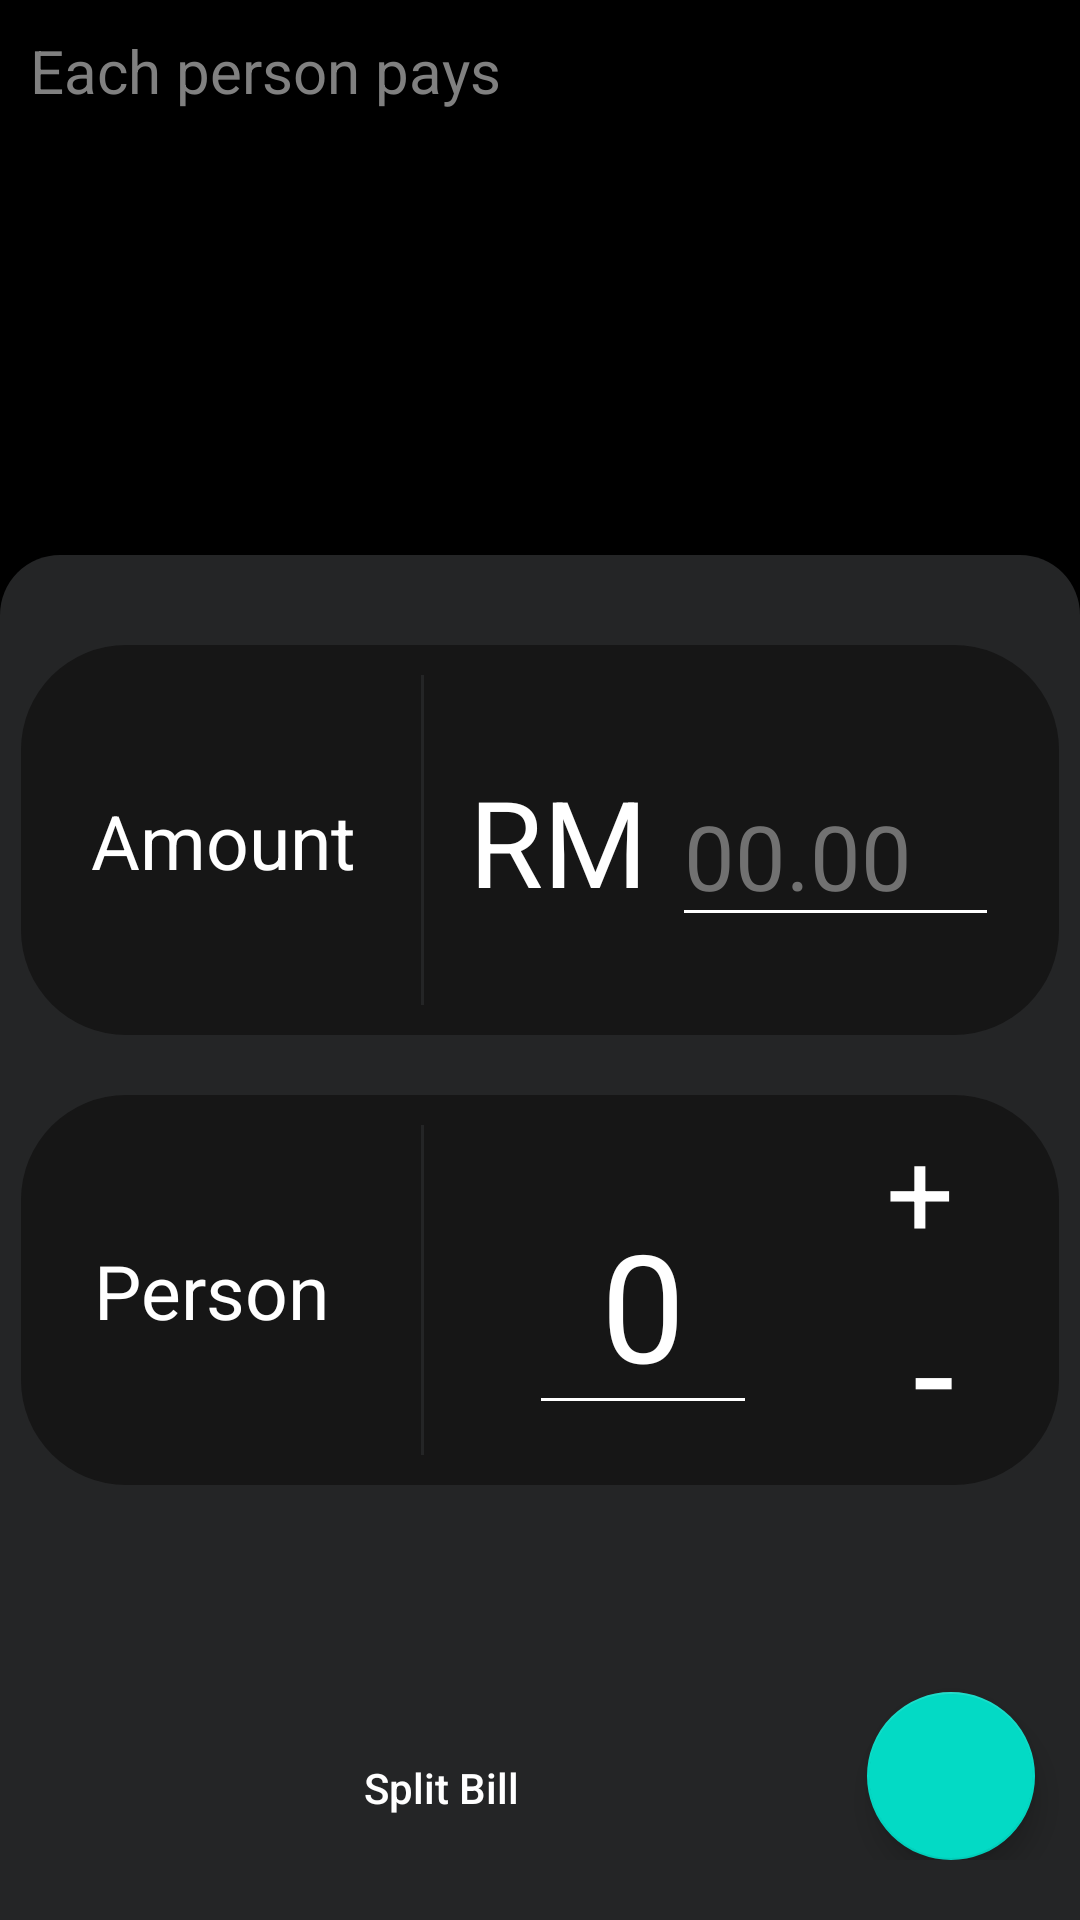

Layout XML and referenced resources for this Android screen:
<!-- AndroidManifest.xml: application theme Theme.SplitBill -->
<!-- res/layout/fragment_equal.xml -->
<?xml version="1.0" encoding="utf-8"?>
<LinearLayout xmlns:android="http://schemas.android.com/apk/res/android"
    xmlns:tools="http://schemas.android.com/tools"
    xmlns:app="http://schemas.android.com/apk/res-auto"
    android:layout_width="match_parent"
    android:layout_height="match_parent"
    android:orientation="vertical"
    android:background="@color/black"
    tools:context=".EqualFragment">

    <TextView
        android:id="@+id/tv_equalText"
        android:layout_width="match_parent"
        android:layout_height="wrap_content"
        android:textColor="@color/light_grey"
        android:paddingStart = "10dp"
        android:paddingEnd = "10dp"
        android:paddingTop = "10dp"
        android:textSize="20sp"
        android:text="@string/equal_person" />

    <TextView
        android:id="@+id/tv_equalAmount"
        android:layout_width="match_parent"
        android:layout_height="wrap_content"
        android:textColor="@color/white"
        android:paddingStart = "10dp"
        android:textSize="70sp"
        android:paddingEnd = "10dp"
        android:paddingBottom = "55dp"/>

    <RelativeLayout
        android:layout_width="fill_parent"
        android:layout_height="fill_parent"
        android:paddingBottom = "20dp"
        android:orientation = "vertical"
        android:background = "@drawable/relativelayout">

        <LinearLayout
            android:layout_width="match_parent"
            android:layout_height="match_parent"
            android:orientation="vertical">


            <androidx.constraintlayout.widget.ConstraintLayout
                android:id="@+id/constraintLayout3"
                android:layout_width="match_parent"
                android:layout_height="130dp"
                android:layout_marginStart="7dp"
                android:layout_marginTop="30dp"
                android:layout_marginEnd="7dp"
                android:background="@drawable/shadow"
                app:layout_constraintBottom_toBottomOf="parent"
                app:layout_constraintEnd_toEndOf="parent"
                app:layout_constraintHorizontal_bias="0.0"
                app:layout_constraintStart_toStartOf="parent"
                app:layout_constraintTop_toTopOf="parent"
                app:layout_constraintVertical_bias="0.0">

                <TextView
                    android:id="@+id/tv_amount1"
                    android:layout_width="wrap_content"
                    android:layout_height="wrap_content"
                    android:text="@string/amount"
                    android:textColor="@color/white"
                    android:textSize="25sp"
                    app:layout_constraintBottom_toBottomOf="parent"
                    app:layout_constraintEnd_toEndOf="parent"
                    app:layout_constraintHorizontal_bias="0.091"
                    app:layout_constraintStart_toStartOf="parent"
                    app:layout_constraintTop_toTopOf="parent" />

                <View
                    android:id="@+id/view"
                    android:layout_width="1dp"
                    android:layout_height="match_parent"
                    android:layout_marginTop="10dp"
                    android:layout_marginBottom="10dp"
                    android:background="@color/dark_grey"
                    app:layout_constraintBottom_toBottomOf="parent"
                    app:layout_constraintEnd_toEndOf="parent"
                    app:layout_constraintHorizontal_bias="0.386"
                    app:layout_constraintStart_toStartOf="parent"
                    app:layout_constraintTop_toTopOf="parent"
                    app:layout_constraintVertical_bias="0.0" />

                <TextView
                    android:id="@+id/tv_rm1"
                    android:layout_width="wrap_content"
                    android:layout_height="wrap_content"
                    android:text="RM"
                    android:textColor="@color/white"
                    android:textSize="40sp"
                    app:layout_constraintBottom_toBottomOf="parent"
                    app:layout_constraintEnd_toEndOf="parent"
                    app:layout_constraintHorizontal_bias="0.215"
                    app:layout_constraintStart_toEndOf="@+id/tv_amount1"
                    app:layout_constraintTop_toTopOf="parent"
                    app:layout_constraintVertical_bias="0.506" />

                <EditText
                    android:id="@+id/tv_amount"
                    android:layout_width="0dp"
                    android:layout_height="wrap_content"
                    android:layout_marginStart="8dp"
                    android:layout_marginEnd="20dp"
                    android:cursorVisible="false"
                    android:ems="10"
                    android:hint="00.00"
                    android:inputType="numberDecimal"
                    android:textColor="@color/white"
                    android:textColorHint="#717171"
                    android:textSize="30sp"
                    app:backgroundTint="@color/white"
                    app:layout_constraintBottom_toBottomOf="parent"
                    app:layout_constraintEnd_toEndOf="parent"
                    app:layout_constraintHorizontal_bias="0.0"
                    app:layout_constraintStart_toEndOf="@+id/tv_rm1"
                    app:layout_constraintTop_toTopOf="parent"
                    app:layout_constraintVertical_bias="0.552" />


            </androidx.constraintlayout.widget.ConstraintLayout>

            <androidx.constraintlayout.widget.ConstraintLayout
                android:id="@+id/constraintLayout2"
                android:layout_width="match_parent"
                android:layout_height="130dp"
                android:layout_marginStart="7dp"
                android:layout_marginTop="20dp"
                android:layout_marginEnd="7dp"
                android:background="@drawable/shadow"
                app:layout_constraintBottom_toBottomOf="parent"
                app:layout_constraintEnd_toEndOf="parent"
                app:layout_constraintHorizontal_bias="0.0"
                app:layout_constraintStart_toStartOf="parent"
                app:layout_constraintTop_toBottomOf="@+id/constraintLayout3"
                app:layout_constraintVertical_bias="0.0">

                <TextView
                    android:id="@+id/tv_person1"
                    android:layout_width="wrap_content"
                    android:layout_height="wrap_content"
                    android:text="@string/person"
                    android:textColor="@color/white"
                    android:textSize="25sp"
                    app:layout_constraintBottom_toBottomOf="parent"
                    app:layout_constraintEnd_toEndOf="parent"
                    app:layout_constraintHorizontal_bias="0.091"
                    app:layout_constraintStart_toStartOf="parent"
                    app:layout_constraintTop_toTopOf="parent" />

                <View
                    android:id="@+id/view2"
                    android:layout_width="1dp"
                    android:layout_height="match_parent"
                    android:layout_marginTop="10dp"
                    android:layout_marginBottom="10dp"
                    android:background="@color/dark_grey"
                    app:layout_constraintBottom_toBottomOf="parent"
                    app:layout_constraintEnd_toEndOf="parent"
                    app:layout_constraintHorizontal_bias="0.386"
                    app:layout_constraintStart_toStartOf="parent"
                    app:layout_constraintTop_toTopOf="parent"
                    app:layout_constraintVertical_bias="0.0" />

                <EditText
                    android:id="@+id/inputPerson"
                    android:layout_width="0dp"
                    android:layout_height="0dp"
                    android:layout_marginStart="35dp"
                    android:layout_marginTop="20dp"
                    android:layout_marginEnd="30dp"
                    android:layout_marginBottom="20dp"
                    android:cursorVisible="false"
                    android:ems="10"
                    android:gravity="bottom|center"
                    android:inputType="number"
                    android:text="0"
                    android:textColor="@color/white"
                    android:textSize="50sp"
                    app:backgroundTint="@color/white"
                    app:layout_constraintBottom_toBottomOf="parent"
                    app:layout_constraintEnd_toStartOf="@+id/tv_plus"
                    app:layout_constraintStart_toEndOf="@+id/view2"
                    app:layout_constraintTop_toTopOf="parent"
                    app:layout_constraintVertical_bias="0.565" />

                <TextView
                    android:id="@+id/tv_plus"
                    android:layout_width="wrap_content"
                    android:layout_height="wrap_content"
                    android:layout_marginEnd="22dp"
                    android:paddingStart="13dp"
                    android:paddingEnd="13dp"
                    android:text="@string/plus"
                    android:textColor="@color/white"
                    android:textSize="40sp"
                    app:layout_constraintBottom_toTopOf="@+id/tv_minus"
                    app:layout_constraintEnd_toEndOf="parent"
                    app:layout_constraintTop_toTopOf="parent"
                    app:layout_constraintVertical_bias="1.0" />

                <TextView
                    android:id="@+id/tv_minus"
                    android:layout_width="wrap_content"
                    android:layout_height="wrap_content"
                    android:layout_marginEnd="15dp"
                    android:paddingStart="20dp"
                    android:paddingEnd="20dp"
                    android:paddingBottom="5dp"
                    android:scaleX="1"
                    android:text="@string/minus"
                    android:textColor="@color/white"
                    android:textSize="50sp"
                    app:layout_constraintBottom_toBottomOf="parent"
                    app:layout_constraintEnd_toEndOf="parent"
                    app:layout_constraintHorizontal_bias="1.0"
                    app:layout_constraintStart_toEndOf="@+id/inputPerson"
                    app:layout_constraintTop_toTopOf="parent"
                    app:layout_constraintVertical_bias="1.0" />

            </androidx.constraintlayout.widget.ConstraintLayout>

        </LinearLayout>

        <Button
            android:id="@+id/split_bill"
            android:layout_width="330dp"
            android:layout_height="wrap_content"
            android:layout_alignParentStart="true"
            android:layout_alignParentEnd="true"
            android:layout_alignParentBottom="true"
            android:layout_centerVertical="true"
            android:layout_marginStart="15dp"
            android:layout_marginEnd="81dp"
            android:background="@drawable/rounded_button"
            android:text="@string/split_bill"
            android:textAllCaps="false"
            android:textColor="@color/white"
            app:backgroundTint="@null" />

        <com.google.android.material.floatingactionbutton.FloatingActionButton
            android:id="@+id/fad"
            android:layout_width="wrap_content"
            android:layout_height="wrap_content"
            android:layout_alignParentEnd="true"
            android:layout_alignParentBottom="true"
            android:layout_marginEnd="15dp"
            android:clickable="true"
            android:src="@drawable/ic_rhistory" />


    </RelativeLayout>

</LinearLayout>
<!-- resources referenced by this layout -->
<resources>
  <color name="black">#FF000000</color>
  <color name="dark_grey">#242526</color>
  <color name="light_grey">#808080</color>
  <color name="white">#FFFFFFFF</color>
  <!-- drawable relativelayout (drawable) -->
  <?xml version="1.0" encoding="utf-8"?>
  <shape xmlns:android="http://schemas.android.com/apk/res/android">
      <solid android:color="@color/dark_grey"/>
      <corners android:topLeftRadius="20dp"
          android:topRightRadius="20dp"/>
      <padding android:left="0dp" android:top="0dp" android:right="0dp" android:bottom="0dp" />
  </shape>
  <!-- drawable shadow (drawable) -->
  <?xml version="1.0" encoding="utf-8"?>
  <layer-list xmlns:android="http://schemas.android.com/apk/res/android">
      
  
  
  
  
  
  
  
  
  
  
  
  
  
  
  
  
  
  
  
  
  
  
  
  
  
  
  
  
  
  
  
  
  
  
  
  
  
  
  
  
  
  
  
  
  
  
  
  
  
      
      <item>
          <shape>
              <solid android:color="@color/dark_theme" />
              <corners android:radius="35dp" />
          </shape>
      </item>
  </layer-list>
  <string name="amount">Amount</string>
  <string name="equal_person">Each person pays</string>
  <string name="minus">-</string>
  <string name="person">Person</string>
  <string name="plus">+</string>
  <string name="split_bill">Split Bill</string>
  <style name="Theme.SplitBill" parent="Theme.MaterialComponents.DayNight.NoActionBar">
          
          <item name="colorPrimary">@color/purple_500</item>
          <item name="colorPrimaryVariant">@color/black</item>
          <item name="colorOnPrimary">@color/white</item>
          
          <item name="colorSecondary">@color/teal_200</item>
          <item name="colorSecondaryVariant">@color/teal_700</item>
          <item name="colorOnSecondary">@color/black</item>
          
          <item name="android:statusBarColor" tools:targetApi="l">?attr/colorPrimaryVariant</item>
          
      </style>
  <color name="dark_theme">#161616</color>
  <color name="purple_500">#FF6200EE</color>
  <color name="teal_200">#FF03DAC5</color>
  <color name="teal_700">#FF018786</color>
</resources>
